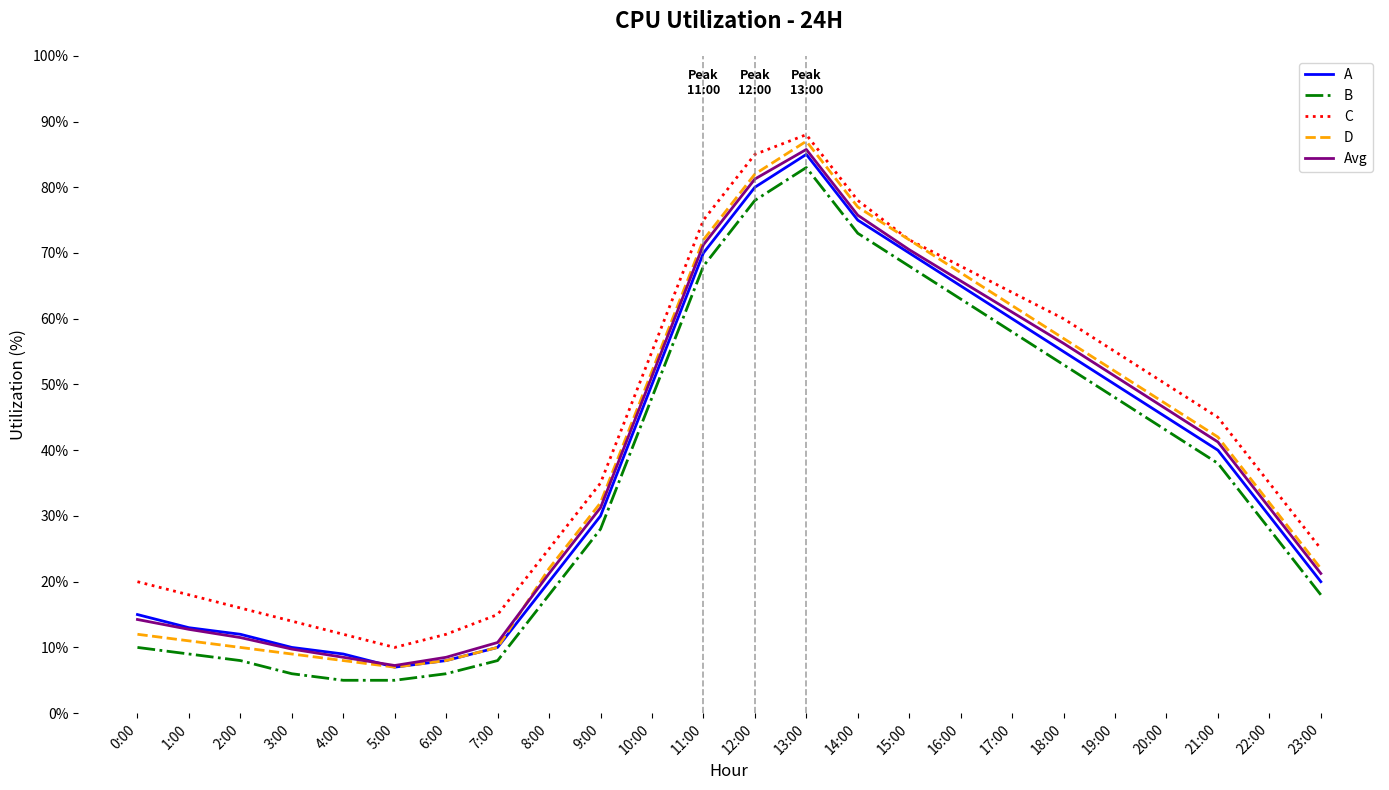

The matplotlib source for this figure:
import matplotlib.pyplot as plt
import numpy as np

# Hours of the day
hours = np.arange(24)

# CPU utilization data for server clusters
cluster_A = [15, 13, 12, 10, 9, 7, 8, 10, 20, 30, 50, 70, 80, 85, 75, 70, 65, 60, 55, 50, 45, 40, 30, 20]
cluster_B = [10, 9, 8, 6, 5, 5, 6, 8, 18, 28, 48, 68, 78, 83, 73, 68, 63, 58, 53, 48, 43, 38, 28, 18]
cluster_C = [20, 18, 16, 14, 12, 10, 12, 15, 25, 35, 55, 75, 85, 88, 78, 72, 68, 64, 60, 55, 50, 45, 35, 25]
cluster_D = [12, 11, 10, 9, 8, 7, 8, 10, 22, 32, 52, 72, 82, 87, 77, 72, 67, 62, 57, 52, 47, 42, 32, 22]

# Average CPU usage
average_cpu_usage = np.mean([cluster_A, cluster_B, cluster_C, cluster_D], axis=0)

# Create figure
fig, ax1 = plt.subplots(figsize=(14, 8))

# Plot lines
ax1.plot(hours, cluster_A, color='blue', linewidth=2, linestyle='-', label='A')
ax1.plot(hours, cluster_B, color='green', linewidth=2, linestyle='-.', label='B')
ax1.plot(hours, cluster_C, color='red', linewidth=2, linestyle=':', label='C')
ax1.plot(hours, cluster_D, color='orange', linewidth=2, linestyle='--', label='D')
ax1.plot(hours, average_cpu_usage, color='purple', linestyle='-', linewidth=2, label='Avg')

# Customize chart 
ax1.set_title('CPU Utilization - 24H', fontsize=16, fontweight='bold', pad=20)
ax1.set_xlabel('Hour', fontsize=12)
ax1.set_ylabel('Utilization (%)', fontsize=12)
ax1.set_xticks(hours)
ax1.set_xticklabels([f'{hour}:00' for hour in hours], rotation=45, ha='right')
ax1.set_yticks(np.arange(0, 101, 10))
ax1.set_yticklabels([f'{i}%' for i in range(0, 101, 10)])

# Highlight peak hours
peak_hours = [11, 12, 13]
for hour in peak_hours:
    ax1.axvline(x=hour, color='gray', linestyle='--', linewidth=1.2, alpha=0.7)
    ax1.text(hour, ax1.get_ylim()[1] * 0.98, f'Peak\n{hour}:00', ha='center', va='top', fontsize=9, color='black', fontweight='bold')

# Remove plot borders
ax1.spines['top'].set_visible(False)
ax1.spines['right'].set_visible(False)
ax1.spines['left'].set_visible(False)
ax1.spines['bottom'].set_visible(False)
ax1.grid(False)

# Add legend
ax1.legend(loc='upper right', fontsize=10)

# Ensure layout
plt.tight_layout()

# Show plot
plt.show()
